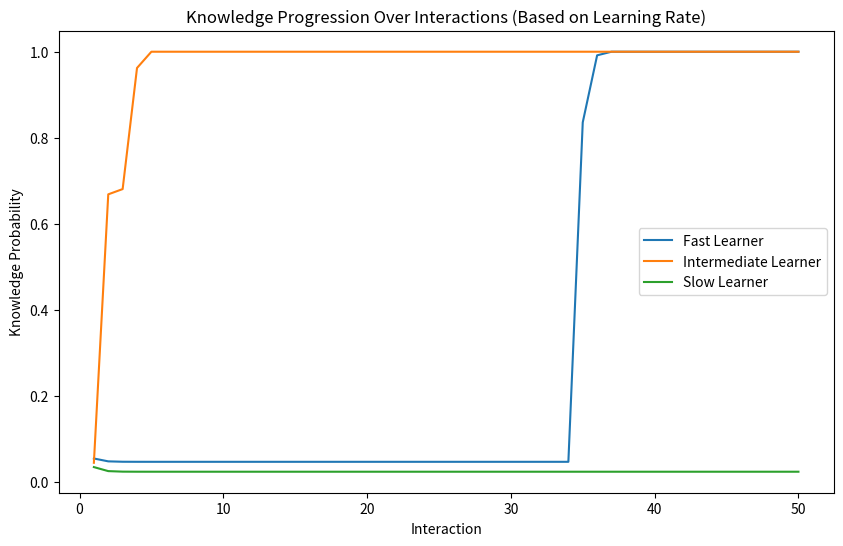

The matplotlib source for this figure:
from datetime import datetime
import numpy as np
import pandas as pd
import matplotlib.pyplot as plt


# Bayesian Knowledge Tracing Class
class BayesianKnowledgeTracing:
    def __init__(self, p_L0, p_T, p_G, p_S, lower_baseline=0.2, upper_baseline=0.9):
        self.p_know = p_L0  # Initial mastery probability
        self.p_T = p_T  # Learning rate
        self.p_G = p_G  # Guessing probability
        self.p_S = p_S  # Slipping probability
        self.lower_baseline = lower_baseline  # Lower threshold
        self.upper_baseline = upper_baseline  # Upper threshold
        self.last_updated = None  # Timestamp of the last update

    def update(self, correct):
      #Using the update function:
        if correct:
            p_correct = self.p_know * (1 - self.p_S) + (1 - self.p_know) * self.p_G
            posterior_mastery = (self.p_know * (1 - self.p_S)) / p_correct
            if self.p_know >= self.upper_baseline:
                self.p_know = posterior_mastery + 0.05 * self.p_T
            else:
                self.p_know = posterior_mastery + (1 - posterior_mastery) * self.p_T
        else:
            p_incorrect = self.p_know * self.p_S + (1 - self.p_know) * (1 - self.p_G)
            posterior_mastery = (self.p_know * self.p_S) / p_incorrect
            if self.p_know <= self.lower_baseline:
                self.p_know = posterior_mastery + 0.05 * self.p_T
            else:
                self.p_know = posterior_mastery + (1 - posterior_mastery) * self.p_T

        self.p_know = max(0, min(1, self.p_know))
        self.last_updated = datetime.now().isoformat()
        return self.p_know


# Defining the Student Class
class Student:
    def __init__(self, p_L0, learning_rate):
        self.bkt_model = BayesianKnowledgeTracing(
            p_L0=p_L0, p_T=learning_rate, p_G=0.2, p_S=0.1
        )

    def generate_response(self):

        return np.random.rand() < self.bkt_model.p_know 

    def adapt_and_update_knowledge(self, correct):
        return self.bkt_model.update(correct)


# Define synthetic students
students = {
    "Fast Learner": Student(p_L0=0.1, learning_rate=0.8),
    "Intermediate Learner": Student(p_L0=0.1, learning_rate=0.6),
    "Slow Learner": Student(p_L0=0.1, learning_rate=0.4),
}

# Simulate learning
num_interactions = 50

simulation_results = []
for student_name, student in students.items():
    for interaction in range(1, num_interactions + 1):
        correct_response = student.generate_response()
        updated_knowledge = student.adapt_and_update_knowledge(correct=correct_response)
        simulation_results.append({
            "Student": student_name,
            "Interaction": interaction,
            "Correct Response": int(correct_response),
            "Updated Knowledge Probability": updated_knowledge
        })

# Convert results into a DataFrame
simulation_df = pd.DataFrame(simulation_results)

# Save results to a CSV file
simulation_df.to_csv("student_simulation_results.csv", index=False)

# Preview the first few rows
print(simulation_df.head())

# Visualization
plt.figure(figsize=(10, 6))
for student_name in students.keys():
    student_data = simulation_df[simulation_df["Student"] == student_name]
    plt.plot(student_data["Interaction"], student_data["Updated Knowledge Probability"], label=student_name)

plt.xlabel("Interaction")
plt.ylabel("Knowledge Probability")
plt.title("Knowledge Progression Over Interactions (Based on Learning Rate)")
plt.legend()
plt.show()
